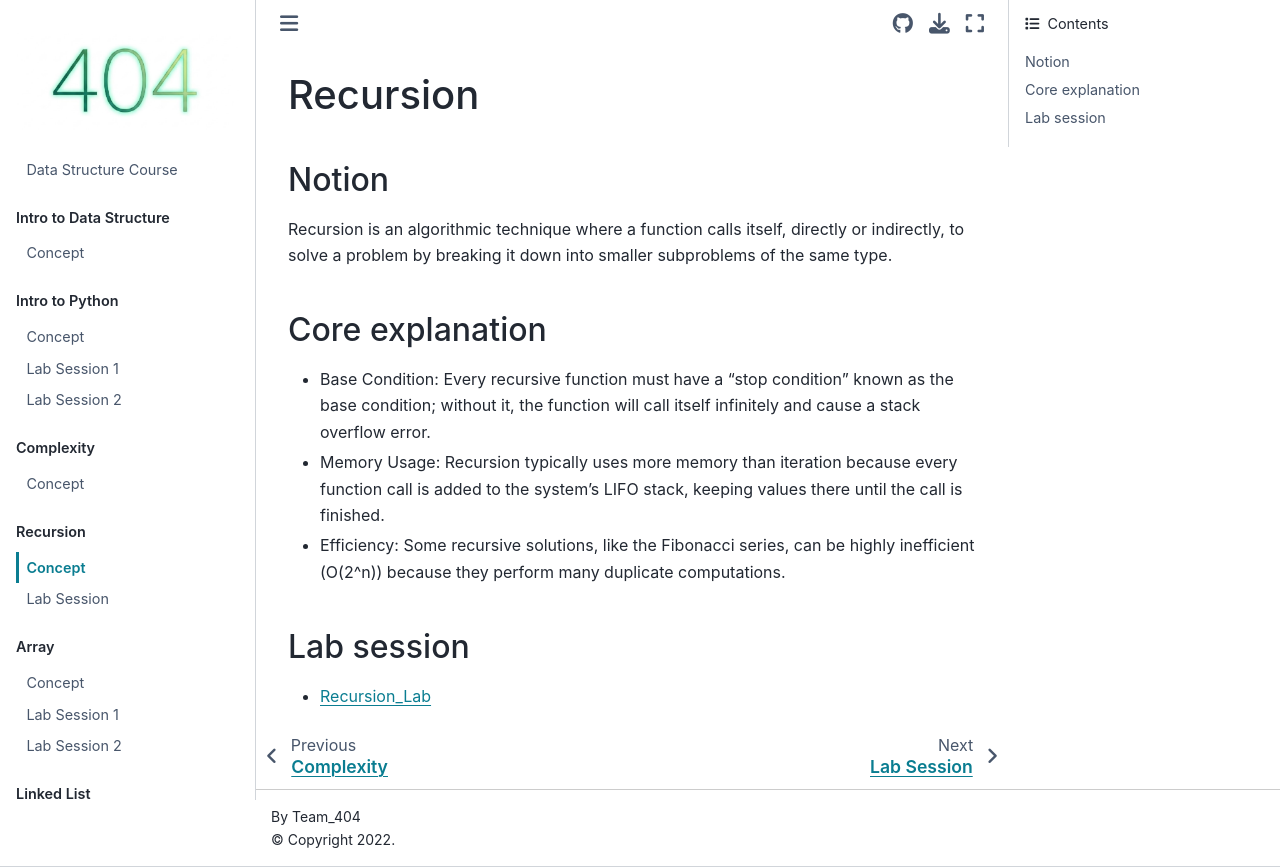

repository: ichaehyeon748/2026-Data-Structure-Course · page: Recursion_Lecture.html · generator: jekyll

# Recursion

## Notion
Recursion is an algorithmic technique where a function calls itself, directly or indirectly, to solve a problem by breaking it down into smaller subproblems of the same type.

## Core explanation
- Base Condition: Every recursive function must have a "stop condition" known as the base condition; without it, the function will call itself infinitely and cause a stack overflow error.
- Memory Usage: Recursion typically uses more memory than iteration because every function call is added to the system's LIFO stack, keeping values there until the call is finished.
- Efficiency: Some recursive solutions, like the Fibonacci series, can be highly inefficient (O(2^n)) because they perform many duplicate computations.

## Lab session
- [Recursion_Lab](3_Recursion_Lab)
